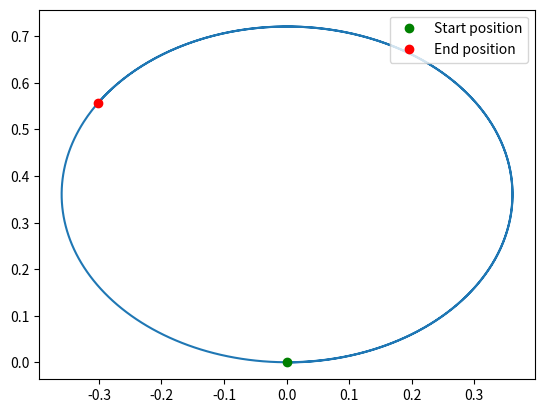

Here is the Python script that generated this plot:
import numpy as np
import matplotlib.pyplot as plt

v0 = .5
t1 = 10
t2 = 5
t = np.linspace(0, 10, 1001)
vl = v0*(t/t1)
vr = v0*(t/t2)
R = .12
theta_dot = (vr-vl)/(2*R)

x, y, theta = np.zeros((3, len(t)))
dt = t[1] - t[0]

v = (vr+vl)/2

for i in range(len(t)-1):
    theta[i+1] = theta[i] + theta_dot[i] * dt
    x[i+1] = x[i] + v[i+1] * np.cos(theta[i+1]) * dt
    y[i+1] = y[i] + v[i+1] * np.sin(theta[i+1]) * dt

plt.plot(x,y)
plt.plot(x[0], y[0], 'go', label='Start position') 
plt.plot(x[-1], y[-1], 'ro', label='End position')
plt.legend(loc='upper right')
plt.show()
